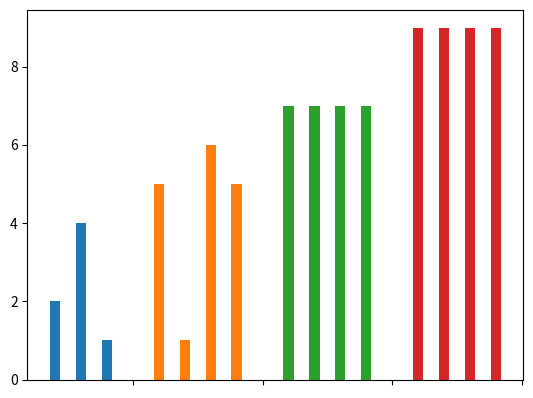

Write Python code to recreate this figure.
import matplotlib.pyplot as plt
from collections import OrderedDict


BAR_WIDTH = 2


def get_x_coordinates_of_bars(symptoms, x_coordinate):
    x_coordinates = []
    for bar_number, _ in enumerate(symptoms):
        x_coordinate += BAR_WIDTH
        x_coordinates.append(x_coordinate)
    return x_coordinates, x_coordinate


def draw_bars(symptom_scores, axes):
    distance_from_0x = 0
    x_ticks_coord = []
    for syndrome_name, symptom_complexes_dict in symptom_scores.items():
        x_coordinates_of_bars, distance_from_0x = get_x_coordinates_of_bars(
            symptom_complexes_dict,
            distance_from_0x
        )
        bars_height = list(symptom_complexes_dict.values())
        axes.bar(x_coordinates_of_bars, bars_height)
        distance_from_0x += BAR_WIDTH
        x_ticks_coord.append(distance_from_0x)
    axes.set_xticks(x_ticks_coord)
    axes.set_xticklabels([])
    return


def create_figure(symptom_scores):
    print(symptom_scores)
    figure = plt.figure()
    axes = figure.add_subplot(111)
    draw_bars(symptom_scores, axes)
    plt.show()


if __name__ == "__main__":
    symptom_scores = OrderedDict(
        [
            ('Тревожность', OrderedDict(
                [
                    ('первый симптокомплекс', 2),
                    ('второй симптокомплекс', 4),
                    ('третий симптокомплекс', 1)
                ]
            )),
            ('Агрессия', OrderedDict(
                [
                    ('первый симптокомплекс', 5),
                    ('второй симптокомплекс', 1),
                    ('третий симптокомплекс', 6),
                    ('четвёртый симптокомплекс', 5)
                ]
            )),
            ('Асоциальность', OrderedDict(
                [
                    ('первый симптокомплекс', 7),
                    ('второй симптокомплекс', 7),
                    ('третий симптокомплекс', 7),
                    ('четвёртый симптокомплекс', 7)
                ]
            )),
            ('Социальный статус', OrderedDict(
                [
                    ('первый симптокомплекс', 9),
                    ('второй симптокомплекс', 9),
                    ('третий симптокомплекс', 9),
                    ('четвёртый симптокомплекс', 9)
                ]
            ))
        ]
    )
    create_figure(symptom_scores)
